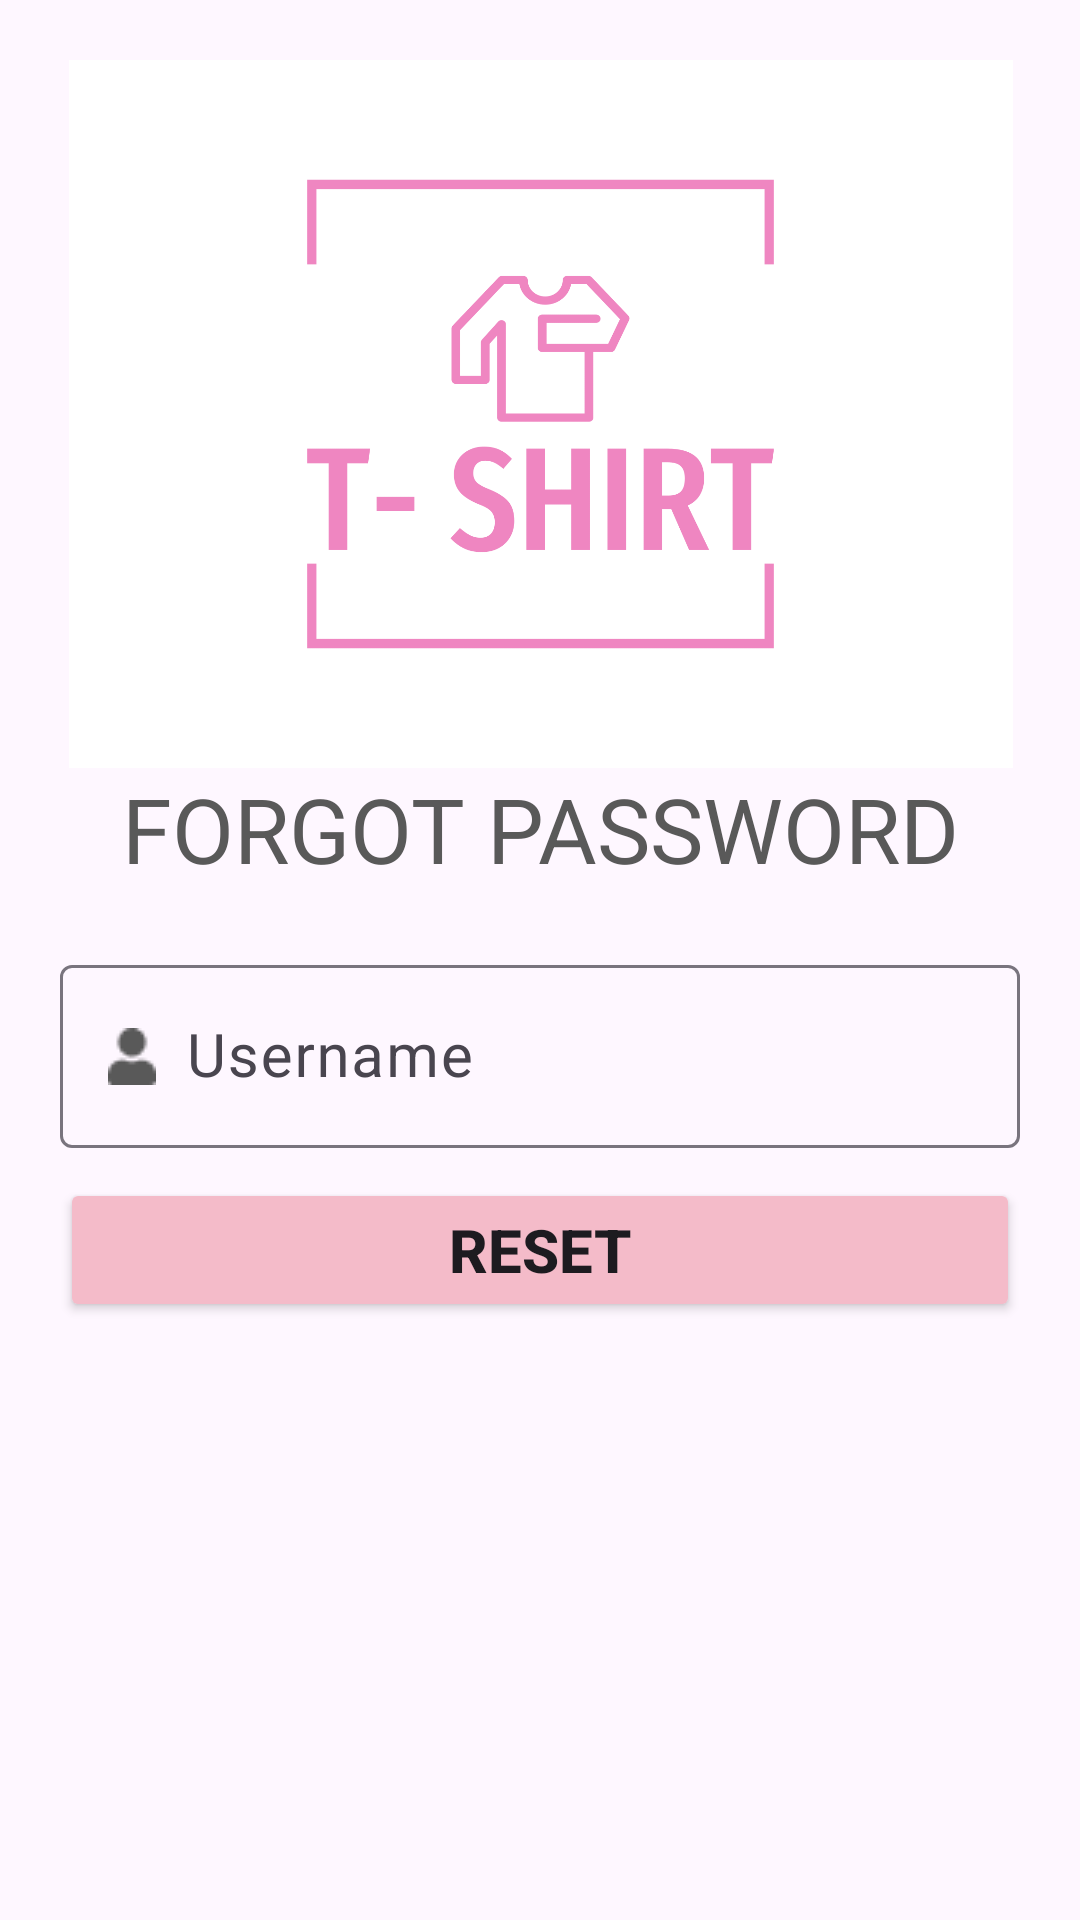

Reconstruct the res/layout file that produces this screen, plus the resources it refers to.
<!-- AndroidManifest.xml: application theme Theme.MD18AND102ASM -->
<!-- res/layout/activity_forgot_password.xml -->
<?xml version="1.0" encoding="utf-8"?>
<LinearLayout xmlns:android="http://schemas.android.com/apk/res/android"
    xmlns:app="http://schemas.android.com/apk/res-auto"
    xmlns:tools="http://schemas.android.com/tools"
    android:layout_width="match_parent"
    android:layout_height="match_parent"
    android:orientation="vertical"
    android:padding="20dp"
    app:circularflow_defaultRadius="3dp"
    tools:context=".Account.RegisterActivity">

    <ImageView
        android:layout_width="359dp"
        android:layout_height="236dp"
        android:layout_gravity="center"
        android:src="@drawable/logo" />

    <TextView
        android:layout_width="match_parent"
        android:layout_height="wrap_content"
        android:text="forgot password"
        android:textAlignment="center"
        android:textAllCaps="true"
        android:textColor="#595959"
        android:textSize="30dp" />

    <com.google.android.material.textfield.TextInputLayout
        android:layout_width="match_parent"
        android:layout_height="wrap_content"
        android:layout_marginTop="20dp">

        <com.google.android.material.textfield.TextInputEditText
            android:id="@+id/userNameForgot"
            android:layout_width="match_parent"
            android:layout_height="wrap_content"
            android:drawableLeft="@drawable/user"
            android:drawablePadding="10dp"
            android:hint="Username"
            android:inputType="text"
            android:textSize="20dp" />
    </com.google.android.material.textfield.TextInputLayout>

    <Button
        android:id="@+id/btnReset"
        android:layout_width="match_parent"
        android:layout_height="wrap_content"
        android:layout_marginTop="10dp"
        android:backgroundTint="#F4BBC9"

        android:text="reset"

        android:textAllCaps="true"
        android:textSize="20dp"
        android:textStyle="bold"
        app:cornerRadius="15dp" />
</LinearLayout>
<!-- resources referenced by this layout -->
<resources>
  <!-- drawable logo: png bitmap (drawable, 16206 bytes) -->
  <!-- drawable user: png bitmap (drawable, 392 bytes) -->
  <style name="Theme.MD18AND102ASM" parent="Base.Theme.MD18AND102ASM">
      </style>
  <style name="Base.Theme.MD18AND102ASM" parent="Theme.Material3.DayNight.NoActionBar">
  
  
      </style>
</resources>
